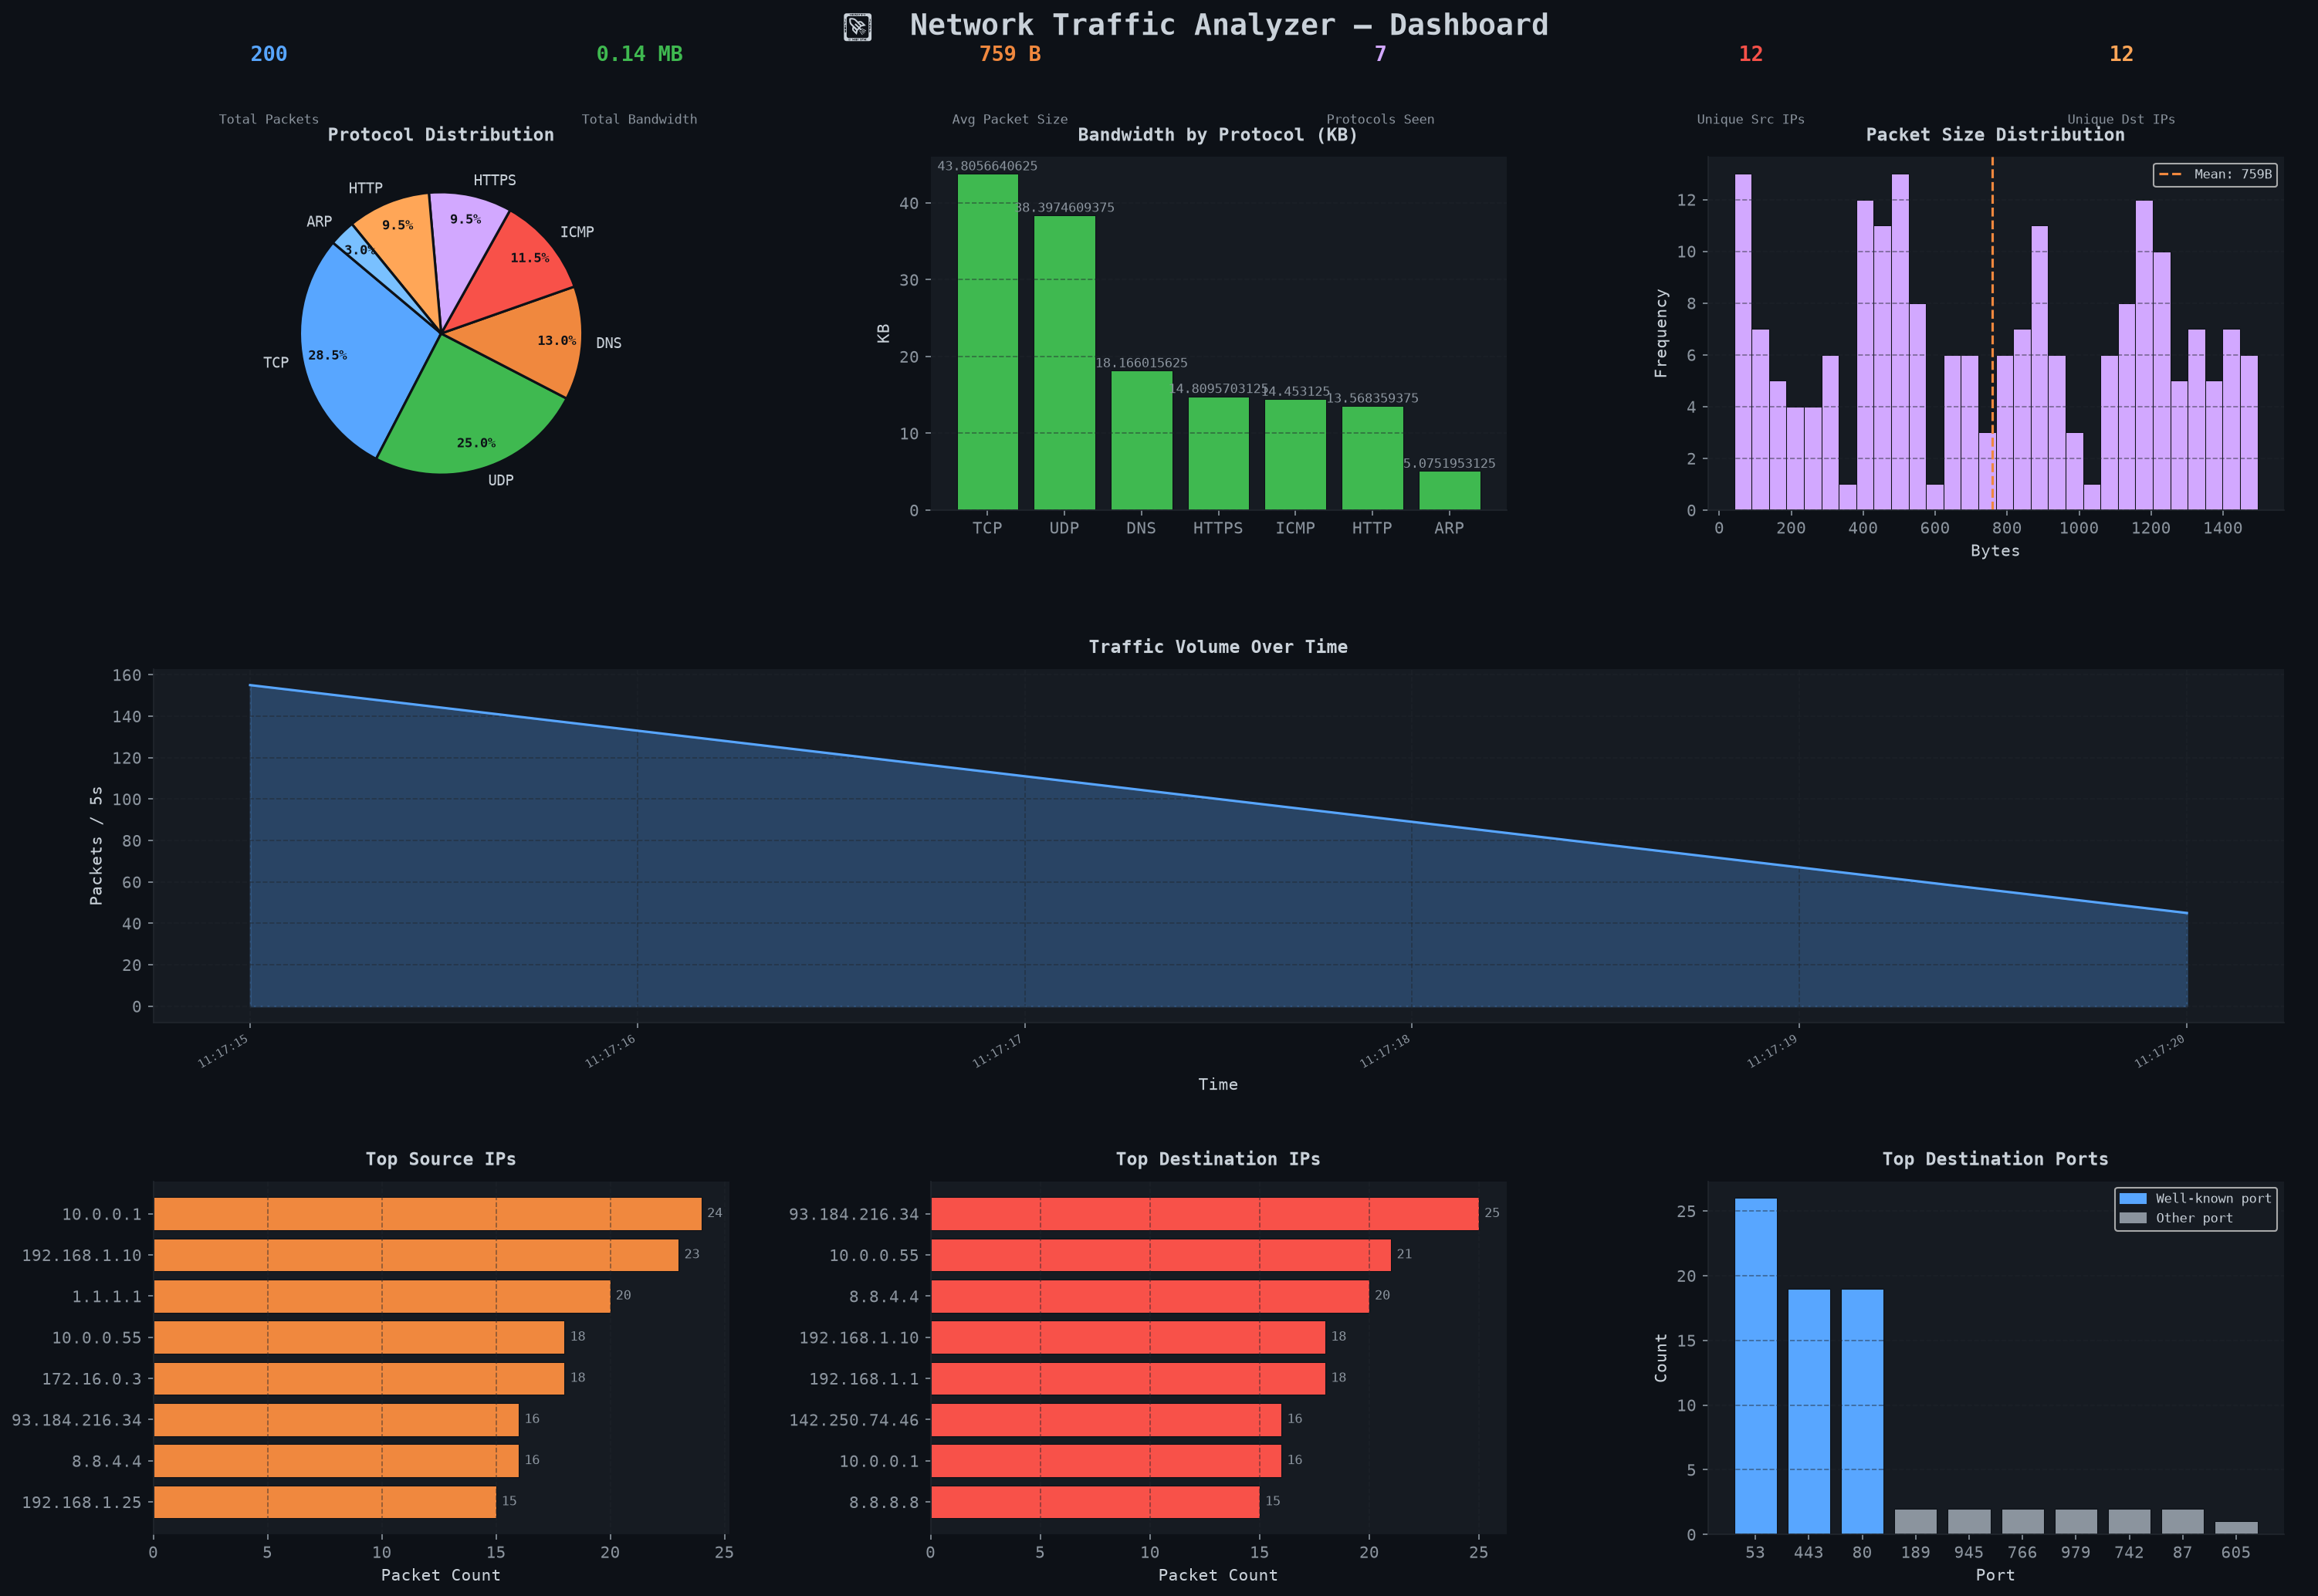

Generate this figure with Python:
"""
dashboard.py — Visualization & Dashboard Module
Network Traffic Analyzer
"""

import os
import matplotlib
matplotlib.use("Agg")          # non-interactive backend (works without display)
import matplotlib.pyplot as plt
import matplotlib.gridspec as gridspec
import matplotlib.patches as mpatches
import pandas as pd
import seaborn as sns

from analyzer import (
    load_data,
    protocol_distribution,
    top_talkers,
    top_destinations,
    bandwidth_by_protocol,
    traffic_over_time,
    port_activity,
    avg_packet_size,
    total_bandwidth_mb,
)

# ── Global style ──────────────────────────────────────────────────────────────
DARK_BG   = "#0d1117"
CARD_BG   = "#161b22"
ACCENT    = "#58a6ff"
GREEN     = "#3fb950"
ORANGE    = "#f0883e"
RED       = "#f85149"
PURPLE    = "#d2a8ff"
TEXT      = "#c9d1d9"
SUBTEXT   = "#8b949e"
GRID      = "#21262d"

PALETTE = [ACCENT, GREEN, ORANGE, RED, PURPLE, "#ffa657", "#79c0ff", "#56d364"]

plt.rcParams.update({
    "figure.facecolor":  DARK_BG,
    "axes.facecolor":    CARD_BG,
    "axes.edgecolor":    GRID,
    "axes.labelcolor":   TEXT,
    "axes.titlecolor":   TEXT,
    "xtick.color":       SUBTEXT,
    "ytick.color":       SUBTEXT,
    "text.color":        TEXT,
    "grid.color":        GRID,
    "grid.linestyle":    "--",
    "grid.alpha":        0.5,
    "font.family":       "monospace",
})


# ── Individual chart helpers ───────────────────────────────────────────────────

def _bar(ax, series, title, xlabel, ylabel, color=ACCENT, horizontal=False):
    vals  = series.values
    labs  = series.index.astype(str)
    if horizontal:
        bars = ax.barh(labs, vals, color=color, edgecolor=DARK_BG, linewidth=0.5)
        ax.set_xlabel(xlabel)
        ax.invert_yaxis()
        for bar in bars:
            w = bar.get_width()
            ax.text(w + max(vals)*0.01, bar.get_y()+bar.get_height()/2,
                    f"{w:,}", va="center", fontsize=8, color=SUBTEXT)
    else:
        bars = ax.bar(labs, vals, color=color, edgecolor=DARK_BG, linewidth=0.5)
        ax.set_ylabel(ylabel)
        for bar in bars:
            h = bar.get_height()
            ax.text(bar.get_x()+bar.get_width()/2, h + max(vals)*0.01,
                    f"{h:,}", ha="center", fontsize=8, color=SUBTEXT)
    ax.set_title(title, fontsize=11, fontweight="bold", pad=10)
    ax.grid(axis="x" if horizontal else "y")
    ax.spines[["top","right","left" if not horizontal else "bottom"]].set_visible(False)


def chart_protocol_pie(ax, df):
    dist = protocol_distribution(df)
    colors = PALETTE[:len(dist)]
    wedges, texts, autotexts = ax.pie(
        dist.values, labels=dist.index, colors=colors,
        autopct="%1.1f%%", startangle=140,
        wedgeprops=dict(edgecolor=DARK_BG, linewidth=1.5),
        pctdistance=0.82,
    )
    for t in texts:      t.set_color(TEXT);    t.set_fontsize(9)
    for t in autotexts:  t.set_color(DARK_BG); t.set_fontsize(8); t.set_fontweight("bold")
    ax.set_title("Protocol Distribution", fontsize=11, fontweight="bold", pad=10)


def chart_bandwidth(ax, df):
    bw = bandwidth_by_protocol(df)
    _bar(ax, bw / 1024, "Bandwidth by Protocol (KB)",
         "Protocol", "KB", color=GREEN)


def chart_top_talkers(ax, df):
    t = top_talkers(df, 8)
    series = pd.Series(t.iloc[:,1].values, index=t.iloc[:,0])
    _bar(ax, series, "Top Source IPs", "Packet Count", "", color=ORANGE, horizontal=True)


def chart_top_destinations(ax, df):
    t = top_destinations(df, 8)
    series = pd.Series(t.iloc[:,1].values, index=t.iloc[:,0])
    _bar(ax, series, "Top Destination IPs", "Packet Count", "", color=RED, horizontal=True)


def chart_traffic_timeline(ax, df):
    ts = traffic_over_time(df, freq="5s")
    ax.fill_between(ts.index, ts.values, color=ACCENT, alpha=0.3)
    ax.plot(ts.index, ts.values, color=ACCENT, linewidth=1.5)
    ax.set_title("Traffic Volume Over Time", fontsize=11, fontweight="bold", pad=10)
    ax.set_xlabel("Time")
    ax.set_ylabel("Packets / 5s")
    ax.grid(True)
    ax.spines[["top","right"]].set_visible(False)
    plt.setp(ax.xaxis.get_majorticklabels(), rotation=30, ha="right", fontsize=7)


def chart_packet_size_hist(ax, df):
    ax.hist(df["length"], bins=30, color=PURPLE, edgecolor=DARK_BG, linewidth=0.5)
    ax.axvline(df["length"].mean(), color=ORANGE, linestyle="--", linewidth=1.5,
               label=f"Mean: {df['length'].mean():.0f}B")
    ax.set_title("Packet Size Distribution", fontsize=11, fontweight="bold", pad=10)
    ax.set_xlabel("Bytes")
    ax.set_ylabel("Frequency")
    ax.legend(fontsize=8)
    ax.grid(axis="y")
    ax.spines[["top","right"]].set_visible(False)


def chart_port_heatmap(ax, df):
    top10 = port_activity(df, 10)
    colors = [ACCENT if p in (80,443,53,22) else SUBTEXT for p in top10.iloc[:,0]]
    bars = ax.bar(top10.iloc[:,0].astype(str), top10.iloc[:,1],
                  color=colors, edgecolor=DARK_BG, linewidth=0.5)
    ax.set_title("Top Destination Ports", fontsize=11, fontweight="bold", pad=10)
    ax.set_xlabel("Port")
    ax.set_ylabel("Count")
    ax.grid(axis="y")
    ax.spines[["top","right"]].set_visible(False)
    legend_patches = [
        mpatches.Patch(color=ACCENT,  label="Well-known port"),
        mpatches.Patch(color=SUBTEXT, label="Other port"),
    ]
    ax.legend(handles=legend_patches, fontsize=8)


# ── KPI strip ─────────────────────────────────────────────────────────────────

def draw_kpi_strip(fig, df):
    """Draw a row of KPI boxes at the top of the figure."""
    kpis = [
        ("Total Packets",    f"{len(df):,}",                  ACCENT),
        ("Total Bandwidth",  f"{total_bandwidth_mb(df):.2f} MB", GREEN),
        ("Avg Packet Size",  f"{avg_packet_size(df):.0f} B",  ORANGE),
        ("Protocols Seen",   str(df['protocol'].nunique()),    PURPLE),
        ("Unique Src IPs",   str(df['src_ip'].nunique()),      RED),
        ("Unique Dst IPs",   str(df['dst_ip'].nunique()),      "#ffa657"),
    ]
    strip_ax = fig.add_axes([0.02, 0.91, 0.96, 0.07])
    strip_ax.set_facecolor(DARK_BG)
    strip_ax.axis("off")

    w = 1 / len(kpis)
    for i, (label, value, color) in enumerate(kpis):
        x = i * w + w / 2
        strip_ax.text(x, 0.75, value, ha="center", va="center",
                      fontsize=13, fontweight="bold", color=color,
                      transform=strip_ax.transAxes)
        strip_ax.text(x, 0.18, label, ha="center", va="center",
                      fontsize=8, color=SUBTEXT,
                      transform=strip_ax.transAxes)


# ── Main dashboard ─────────────────────────────────────────────────────────────

def generate_dashboard(df: pd.DataFrame, output_dir: str = "screenshots"):
    os.makedirs(output_dir, exist_ok=True)

    fig = plt.figure(figsize=(20, 14), facecolor=DARK_BG)
    fig.suptitle(
        "🛡  Network Traffic Analyzer — Dashboard",
        fontsize=18, fontweight="bold", color=TEXT, y=0.99,
    )

    # KPI strip
    draw_kpi_strip(fig, df)

    # 3×3 grid (leaving top strip space)
    gs = gridspec.GridSpec(
        3, 3,
        figure=fig,
        top=0.90, bottom=0.05,
        left=0.05, right=0.97,
        hspace=0.45, wspace=0.35,
    )

    chart_protocol_pie(      fig.add_subplot(gs[0, 0]), df)
    chart_bandwidth(         fig.add_subplot(gs[0, 1]), df)
    chart_packet_size_hist(  fig.add_subplot(gs[0, 2]), df)
    chart_traffic_timeline(  fig.add_subplot(gs[1, :]), df)   # full-width row
    chart_top_talkers(       fig.add_subplot(gs[2, 0]), df)
    chart_top_destinations(  fig.add_subplot(gs[2, 1]), df)
    chart_port_heatmap(      fig.add_subplot(gs[2, 2]), df)

    out = os.path.join(output_dir, "dashboard.png")
    fig.savefig(out, dpi=150, bbox_inches="tight", facecolor=DARK_BG)
    plt.close(fig)
    print(f"[+] Dashboard saved → {out}")
    return out


# ── Entry point ────────────────────────────────────────────────────────────────
if __name__ == "__main__":
    df = load_data("traffic.csv")
    generate_dashboard(df)
